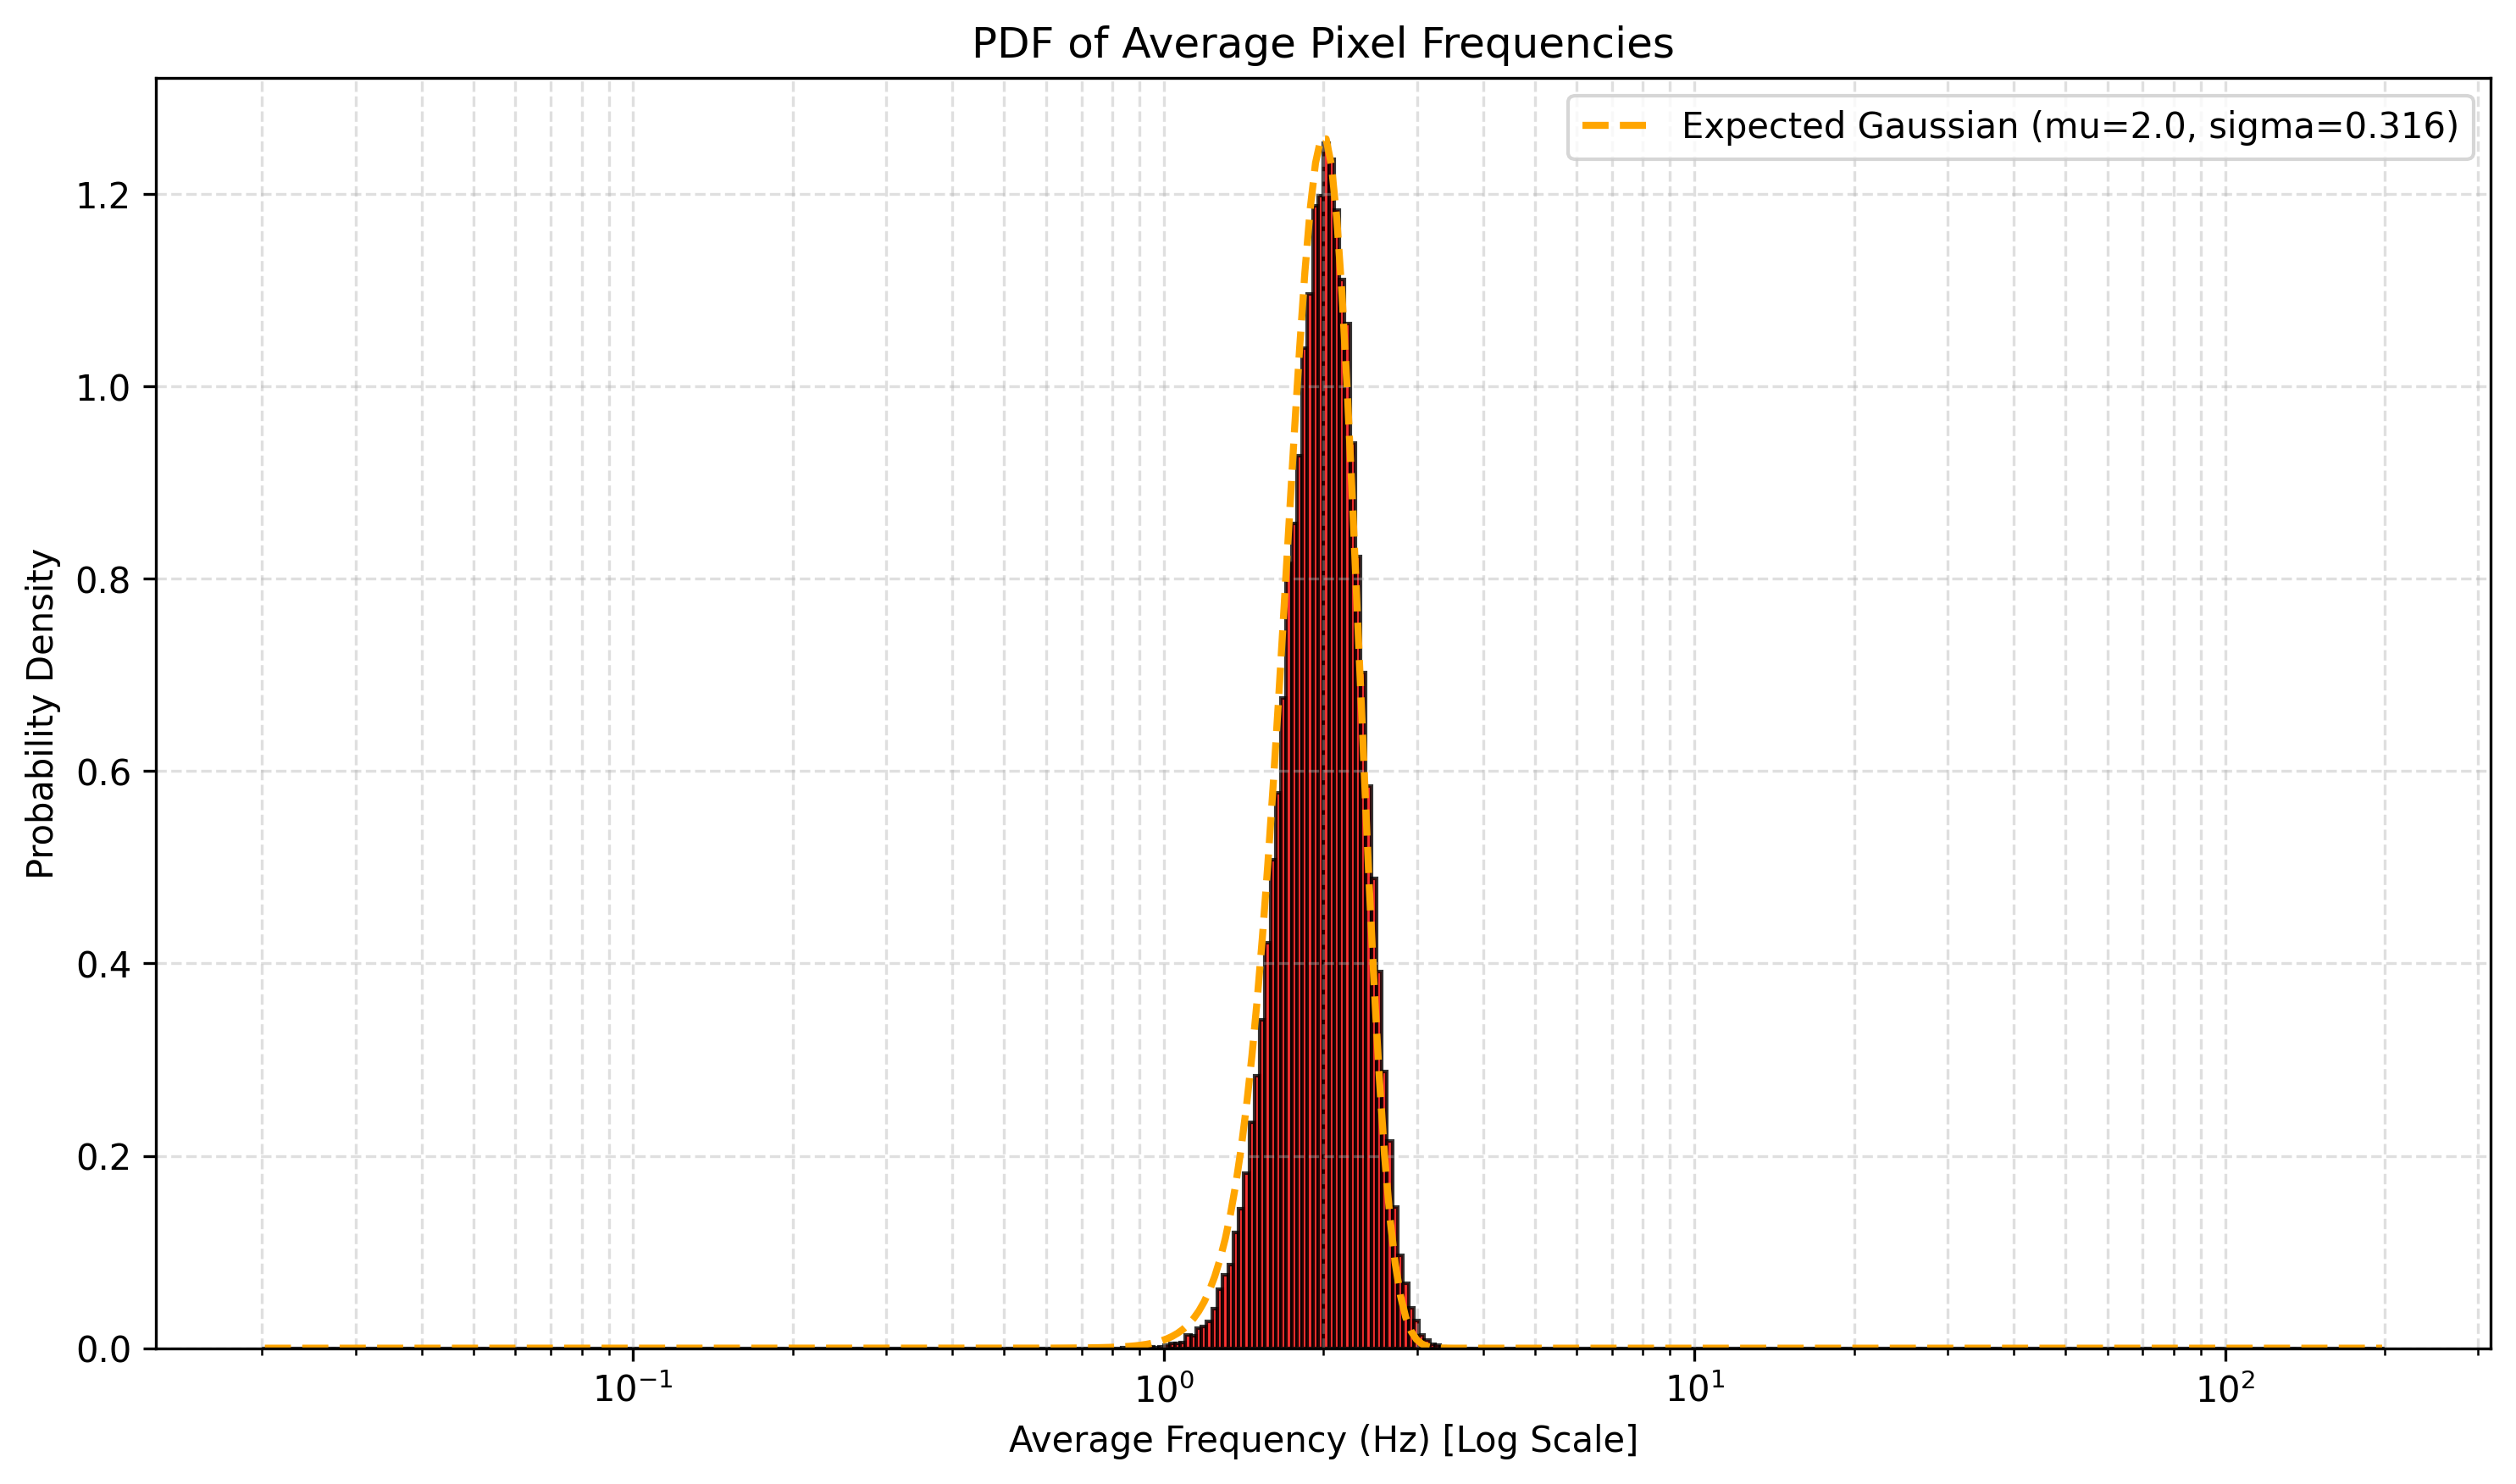

Data behind this chart, as committed beside it:
bin, left, right, data, expected
0, -1.699, -1.689, 0.0, 3.889332796639734e-09
1, -1.689, -1.679, 0.0, 3.925747441147181e-09
2, -1.679, -1.669, 0.0, 3.963496054231666e-09
3, -1.669, -1.659, 0.0, 4.002273859786032e-09
4, -1.659, -1.649, 0.0, 4.042557639421919e-09
5, -1.649, -1.639, 0.0, 4.084031328034225e-09
6, -1.639, -1.629, 0.0, 4.1269189766808274e-09
7, -1.629, -1.619, 0.0, 4.171316141743957e-09
8, -1.619, -1.609, 0.0, 4.2172031296253115e-09
9, -1.609, -1.599, 0.0, 4.264651082827653e-09
10, -1.599, -1.589, 0.0, 4.313811483018046e-09
11, -1.589, -1.579, 0.0, 4.364628888880178e-09
12, -1.579, -1.569, 0.0, 4.417224994540719e-09
13, -1.569, -1.559, 0.0, 4.471701798118636e-09
14, -1.559, -1.549, 0.0, 4.528142925367935e-09
15, -1.549, -1.539, 0.0, 4.586530530099591e-09
16, -1.539, -1.529, 0.0, 4.647250715868242e-09
17, -1.529, -1.519, 0.0, 4.709919467264874e-09
18, -1.519, -1.509, 0.0, 4.775121238687127e-09
19, -1.509, -1.499, 0.0, 4.842607763719824e-09
20, -1.499, -1.489, 0.0, 4.912742773187619e-09
21, -1.489, -1.479, 0.0, 4.985478073660491e-09
22, -1.479, -1.469, 0.0, 5.060972560402851e-09
23, -1.469, -1.459, 0.0, 5.13935796822291e-09
24, -1.459, -1.449, 0.0, 5.220877846070496e-09
25, -1.449, -1.439, 0.0, 5.305538656679558e-09
26, -1.439, -1.429, 0.0, 5.393593402752041e-09
27, -1.429, -1.419, 0.0, 5.48519306849129e-09
28, -1.419, -1.409, 0.0, 5.580396408514548e-09
29, -1.409, -1.399, 0.0, 5.679545787398754e-09
30, -1.399, -1.389, 0.0, 5.782756262092739e-09
31, -1.389, -1.379, 0.0, 5.890347626887034e-09
32, -1.379, -1.369, 0.0, 6.0023065930585525e-09
33, -1.369, -1.359, 0.0, 6.119158414300156e-09
34, -1.359, -1.349, 0.0, 6.240979051131607e-09
35, -1.349, -1.339, 0.0, 6.3680816038921634e-09
36, -1.339, -1.329, 0.0, 6.500728093162401e-09
37, -1.329, -1.319, 0.0, 6.639285363161684e-09
38, -1.319, -1.309, 0.0, 6.78401227573153e-09
39, -1.309, -1.299, 0.0, 6.935311950895221e-09
40, -1.299, -1.289, 0.0, 7.09352334149012e-09
41, -1.289, -1.279, 0.0, 7.259064568238237e-09
42, -1.279, -1.269, 0.0, 7.432330537421744e-09
43, -1.269, -1.259, 0.0, 7.613869443084687e-09
44, -1.259, -1.249, 0.0, 7.804016044664911e-09
45, -1.249, -1.239, 0.0, 8.003419290020647e-09
46, -1.239, -1.229, 0.0, 8.212631719469397e-09
47, -1.229, -1.219, 0.0, 8.43215614763698e-09
48, -1.219, -1.209, 0.0, 8.662762723085028e-09
49, -1.209, -1.199, 0.0, 8.905030276178966e-09
50, -1.199, -1.189, 0.0, 9.159814731929651e-09
51, -1.189, -1.179, 0.0, 9.427881510236182e-09
52, -1.179, -1.169, 0.0, 9.710089581697143e-09
53, -1.169, -1.159, 0.0, 1.0007339833657935e-08
54, -1.159, -1.149, 0.0, 1.032066698283444e-08
55, -1.149, -1.139, 0.0, 1.0651251175497593e-08
56, -1.139, -1.129, 0.0, 1.1000131311903322e-08
57, -1.129, -1.119, 0.0, 1.1368629587615409e-08
58, -1.119, -1.109, 0.0, 1.175818598294815e-08
59, -1.109, -1.099, 0.0, 1.2170243456473843e-08
... 340 more rows
